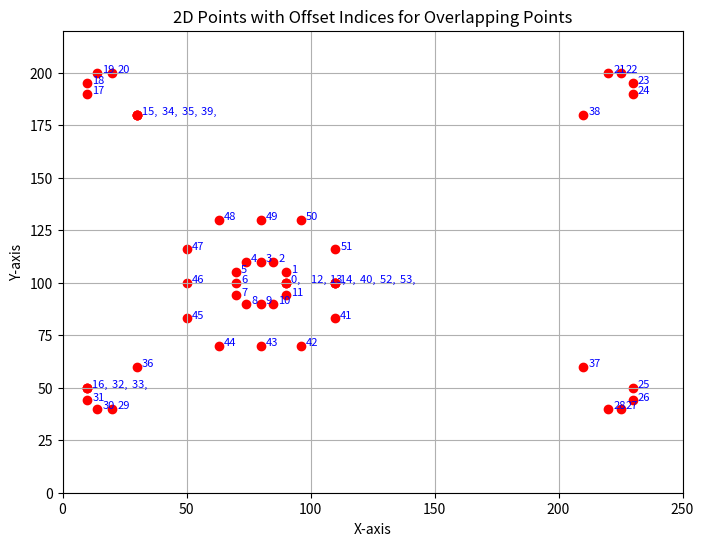

Python code for this plot:
import matplotlib.pyplot as plt

points = [
    [10, 50],
    [10, 190],
    [10, 195],
    [14, 200],
    [20, 200],
    [220, 200],
    [225, 200],
    [230, 195],
    [230, 190],
    [230, 50],
    [230, 44],
    [225, 40],
    [220, 40],
    [20, 40],
    [14, 40],
    [10, 44],
    [10, 50],
    [10, 50],
    [30, 180],
    [30, 180],
    [30, 60],
    [210, 60],
    [210, 180],
    [30, 180],
];

# Define the points
points = [
    [90, 100], [90, 105], [85, 110], [80, 110], [74, 110], [70, 105], [70, 100], [70, 94],
    [74, 90], [80, 90], [85, 90], [90, 94], [90, 100], [90, 100], [110, 100], [30, 180],
    [10, 50], [10, 190], [10, 195], [14, 200], [20, 200], [220, 200], [225, 200], [230, 195],
    [230, 190], [230, 50], [230, 44], [225, 40], [220, 40], [20, 40], [14, 40], [10, 44],
    [10, 50], [10, 50], [30, 180], [30, 180], [30, 60], [210, 60], [210, 180], [30, 180],
    [110, 100], [110, 83], [96, 70], [80, 70], [63, 70], [50, 83], [50, 100], [50, 116],
    [63, 130], [80, 130], [96, 130], [110, 116], [110, 100], [110, 100]
]

# Count occurrences of each point
point_counts = {}
for i, point in enumerate(points):
    if tuple(point) in point_counts:
        point_counts[tuple(point)].append(i)
    else:
        point_counts[tuple(point)] = [i]

# Convert to separate lists for plotting
x_vals, y_vals = zip(*points)

# Create plot
plt.figure(figsize=(8, 6))
plt.scatter(x_vals, y_vals, color='red', marker='o')

# Annotate points with their indices, offsetting if needed
for (x, y), indices in point_counts.items():
    if len(indices) == 1:
        plt.text(x + 2, y, str(indices[0]), fontsize=8, color='blue')
    else:
        # Spread out overlapping indices
        for offset, index in enumerate(indices):
            plt.text(x + 2 + offset * 8, y, f"{index}, ", fontsize=8, color='blue')

# Set limits and labels
plt.xlim(0, 250)
plt.ylim(0, 220)
plt.xlabel('X-axis')
plt.ylabel('Y-axis')
plt.title('2D Points with Offset Indices for Overlapping Points')
plt.grid(True)

# Show plot
plt.show()
